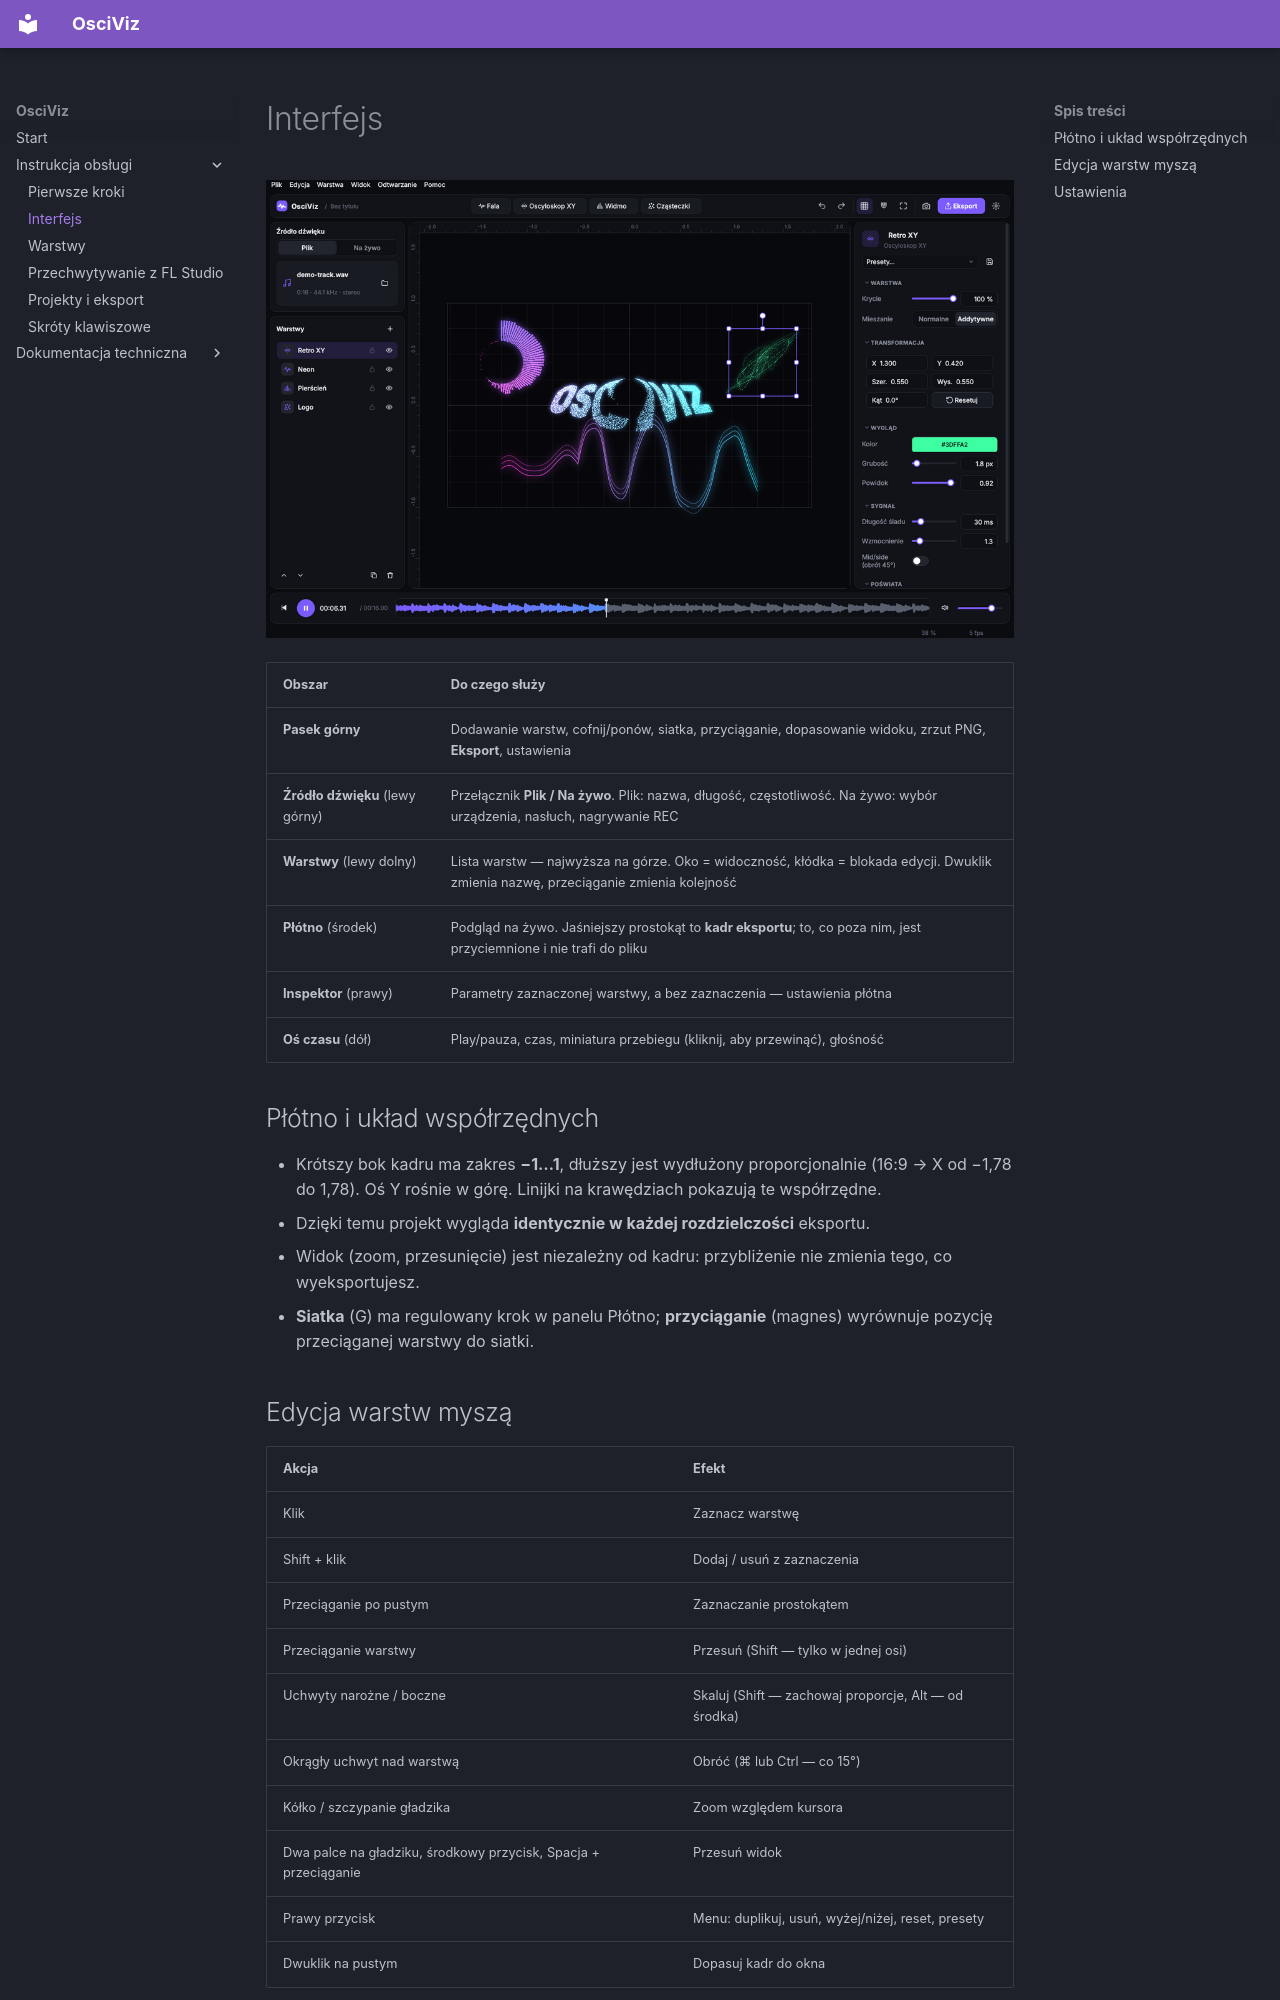

repository: jabol71/osciviz · page: user-guide/interface/index.html · generator: mkdocs

# Interfejs

![Okno główne](../img/screenshot-dark.png)

| Obszar | Do czego służy |
|---|---|
| **Pasek górny** | Dodawanie warstw, cofnij/ponów, siatka, przyciąganie, dopasowanie widoku, zrzut PNG, **Eksport**, ustawienia |
| **Źródło dźwięku** (lewy górny) | Przełącznik **Plik / Na żywo**. Plik: nazwa, długość, częstotliwość. Na żywo: wybór urządzenia, nasłuch, nagrywanie REC |
| **Warstwy** (lewy dolny) | Lista warstw — najwyższa na górze. Oko = widoczność, kłódka = blokada edycji. Dwuklik zmienia nazwę, przeciąganie zmienia kolejność |
| **Płótno** (środek) | Podgląd na żywo. Jaśniejszy prostokąt to **kadr eksportu**; to, co poza nim, jest przyciemnione i nie trafi do pliku |
| **Inspektor** (prawy) | Parametry zaznaczonej warstwy, a bez zaznaczenia — ustawienia płótna |
| **Oś czasu** (dół) | Play/pauza, czas, miniatura przebiegu (kliknij, aby przewinąć), głośność |

## Płótno i układ współrzędnych

- Krótszy bok kadru ma zakres **−1…1**, dłuższy jest wydłużony proporcjonalnie
  (16:9 → X od −1,78 do 1,78). Oś Y rośnie w górę. Linijki na krawędziach pokazują te współrzędne.
- Dzięki temu projekt wygląda **identycznie w każdej rozdzielczości** eksportu.
- Widok (zoom, przesunięcie) jest niezależny od kadru: przybliżenie nie zmienia tego, co wyeksportujesz.
- **Siatka** (G) ma regulowany krok w panelu Płótno; **przyciąganie** (magnes) wyrównuje
  pozycję przeciąganej warstwy do siatki.
